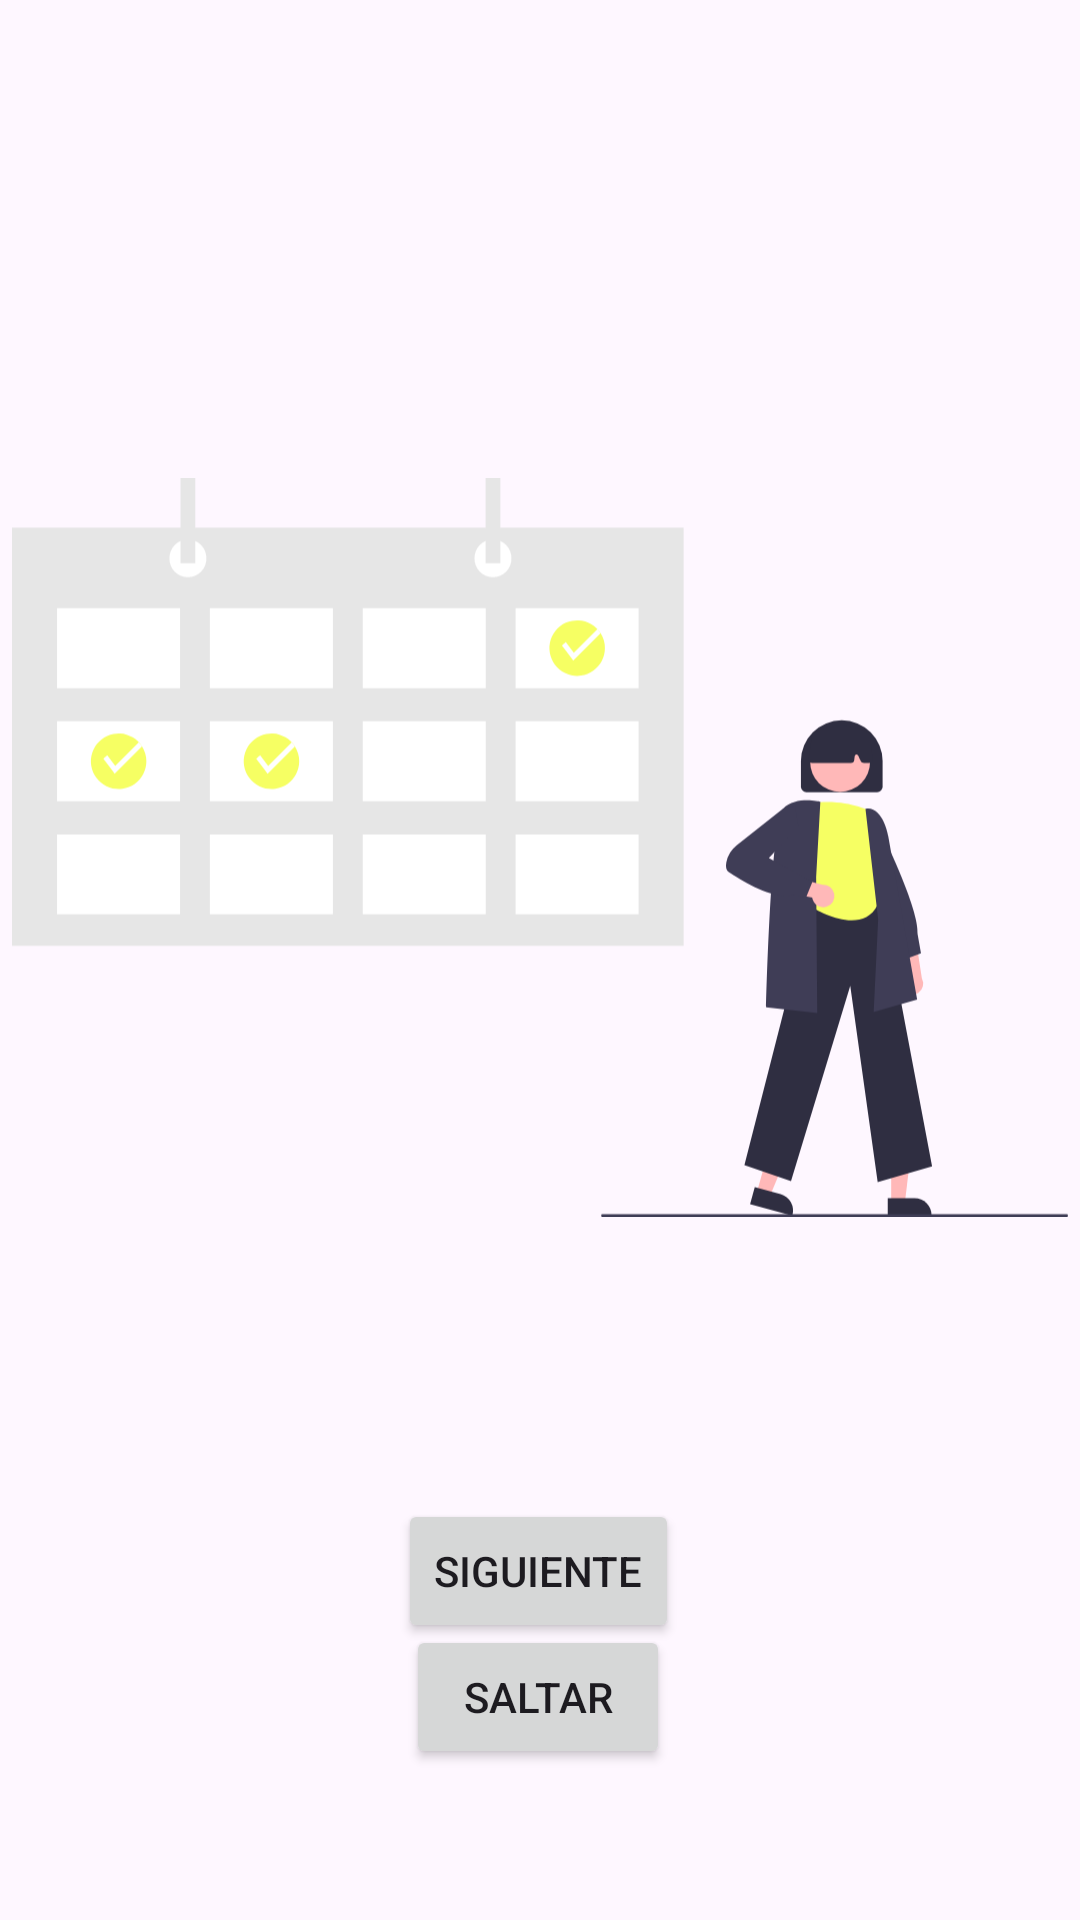

This screen was rendered from an Android layout file. Write that file and the resources it references.
<!-- AndroidManifest.xml: application theme Theme.CumpleOnBoard -->
<!-- res/layout/fragment_on_board2.xml -->
<?xml version="1.0" encoding="utf-8"?>
<androidx.constraintlayout.widget.ConstraintLayout xmlns:android="http://schemas.android.com/apk/res/android"
    xmlns:app="http://schemas.android.com/apk/res-auto"
    xmlns:tools="http://schemas.android.com/tools"
    android:id="@+id/frameLayout2"
    android:layout_width="match_parent"
    android:layout_height="match_parent"
    tools:context=".onBoard2Fragment">

    <ImageView
        android:id="@+id/imageView2"
        android:layout_width="352dp"
        android:layout_height="549dp"
        android:src="@drawable/undraw_online_calendar_re_wk3t"
        app:layout_constraintBottom_toBottomOf="parent"
        app:layout_constraintEnd_toEndOf="parent"
        app:layout_constraintHorizontal_bias="0.491"
        app:layout_constraintStart_toStartOf="parent"
        app:layout_constraintTop_toTopOf="parent"
        app:layout_constraintVertical_bias="0.087" />

    <Button
        android:id="@+id/buttonf2"
        android:layout_width="wrap_content"
        android:layout_height="wrap_content"
        android:text="Siguiente"
        app:layout_constraintBottom_toBottomOf="parent"
        app:layout_constraintEnd_toEndOf="parent"
        app:layout_constraintHorizontal_bias="0.498"
        app:layout_constraintStart_toStartOf="parent"
        app:layout_constraintTop_toTopOf="parent"
        app:layout_constraintVertical_bias="0.844" />

    <Button
        android:id="@+id/skipf2"
        android:layout_width="wrap_content"
        android:layout_height="wrap_content"
        android:text="Saltar"
        app:layout_constraintBottom_toBottomOf="parent"
        app:layout_constraintEnd_toEndOf="parent"
        app:layout_constraintHorizontal_bias="0.498"
        app:layout_constraintStart_toStartOf="parent"
        app:layout_constraintTop_toTopOf="parent"
        app:layout_constraintVertical_bias="0.915" />
</androidx.constraintlayout.widget.ConstraintLayout>
<!-- resources referenced by this layout -->
<resources>
  <!-- drawable undraw_online_calendar_re_wk3t: vector/xml drawable (drawable, 6048 chars, omitted) -->
  <style name="Theme.CumpleOnBoard" parent="Base.Theme.CumpleOnBoard" />
  <style name="Base.Theme.CumpleOnBoard" parent="Theme.Material3.DayNight.NoActionBar">
          
          
      </style>
</resources>
